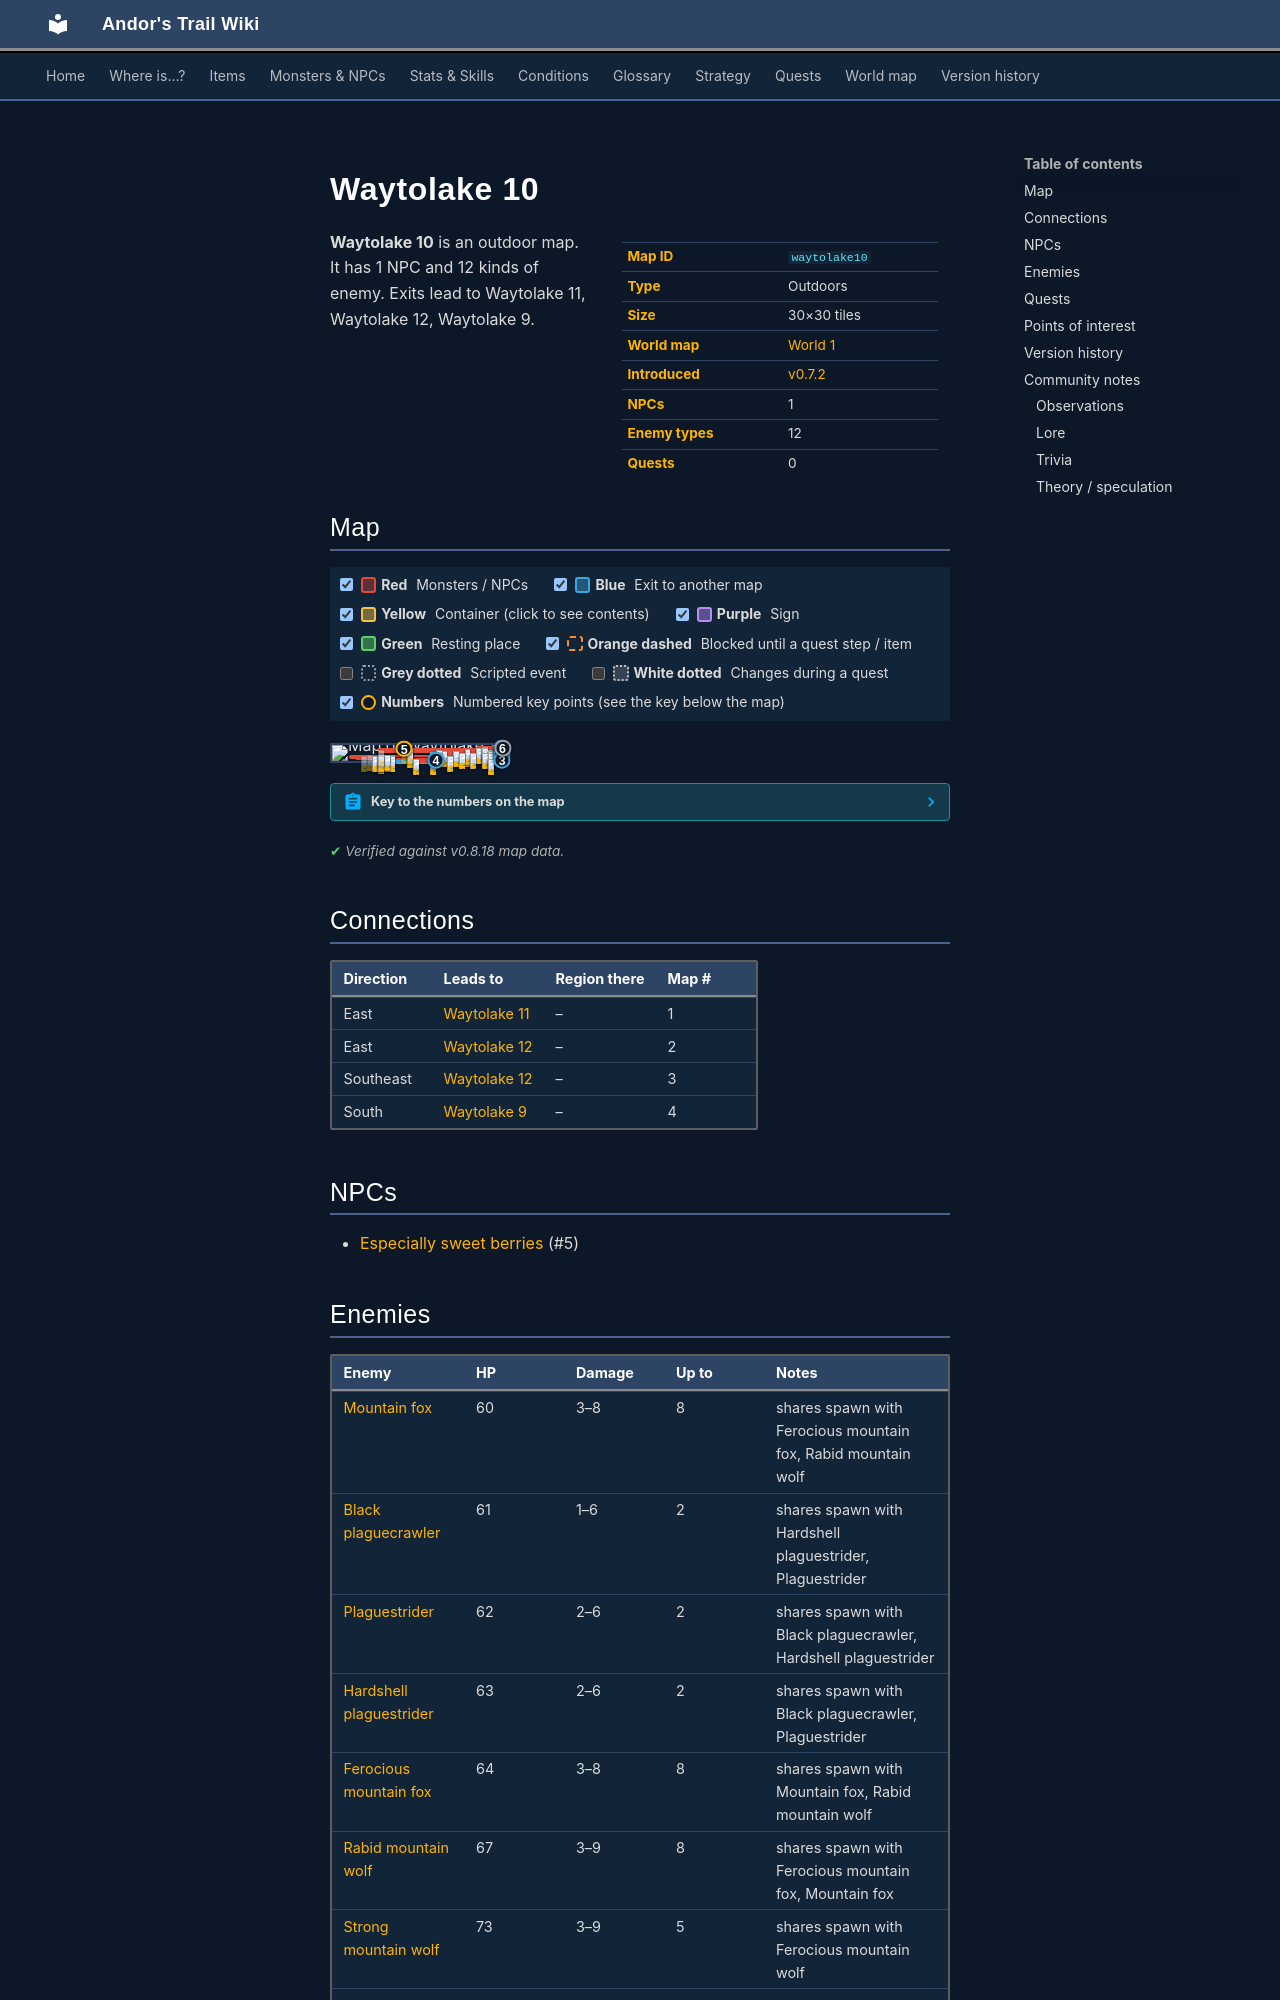

repository: asdfghjkl628/Andor-s-Trail-Wikiiii · page: maps/waytolake10/index.html · generator: mkdocs

---
description: "Waytolake 10 is an outdoor location in Andor's Trail. NPCs: Especially sweet berries. Enemies: Mountain fox, Black plaguecrawler, Plaguestrider, Hardshell plaguestrider, Ferocious mountain fox. Exits to Waytolake 11, Waytolake 12, Waytolake 9."
---

# Waytolake 10

<div class="infobox" markdown>

| | |
|---|---|
| **Map ID** | `waytolake10` |
| **Type** | Outdoors |
| **Size** | 30×30 tiles |
| **World map** | [World 1](index.md) |
| **Introduced** | [v0.7.2](../versions/0.7.2.md) |
| **NPCs** | 1 |
| **Enemy types** | 12 |
| **Quests** | 0 |

</div>

**Waytolake 10** is an outdoor map. It has 1 NPC and 12 kinds of enemy. Exits lead to Waytolake 11, Waytolake 12, Waytolake 9.
